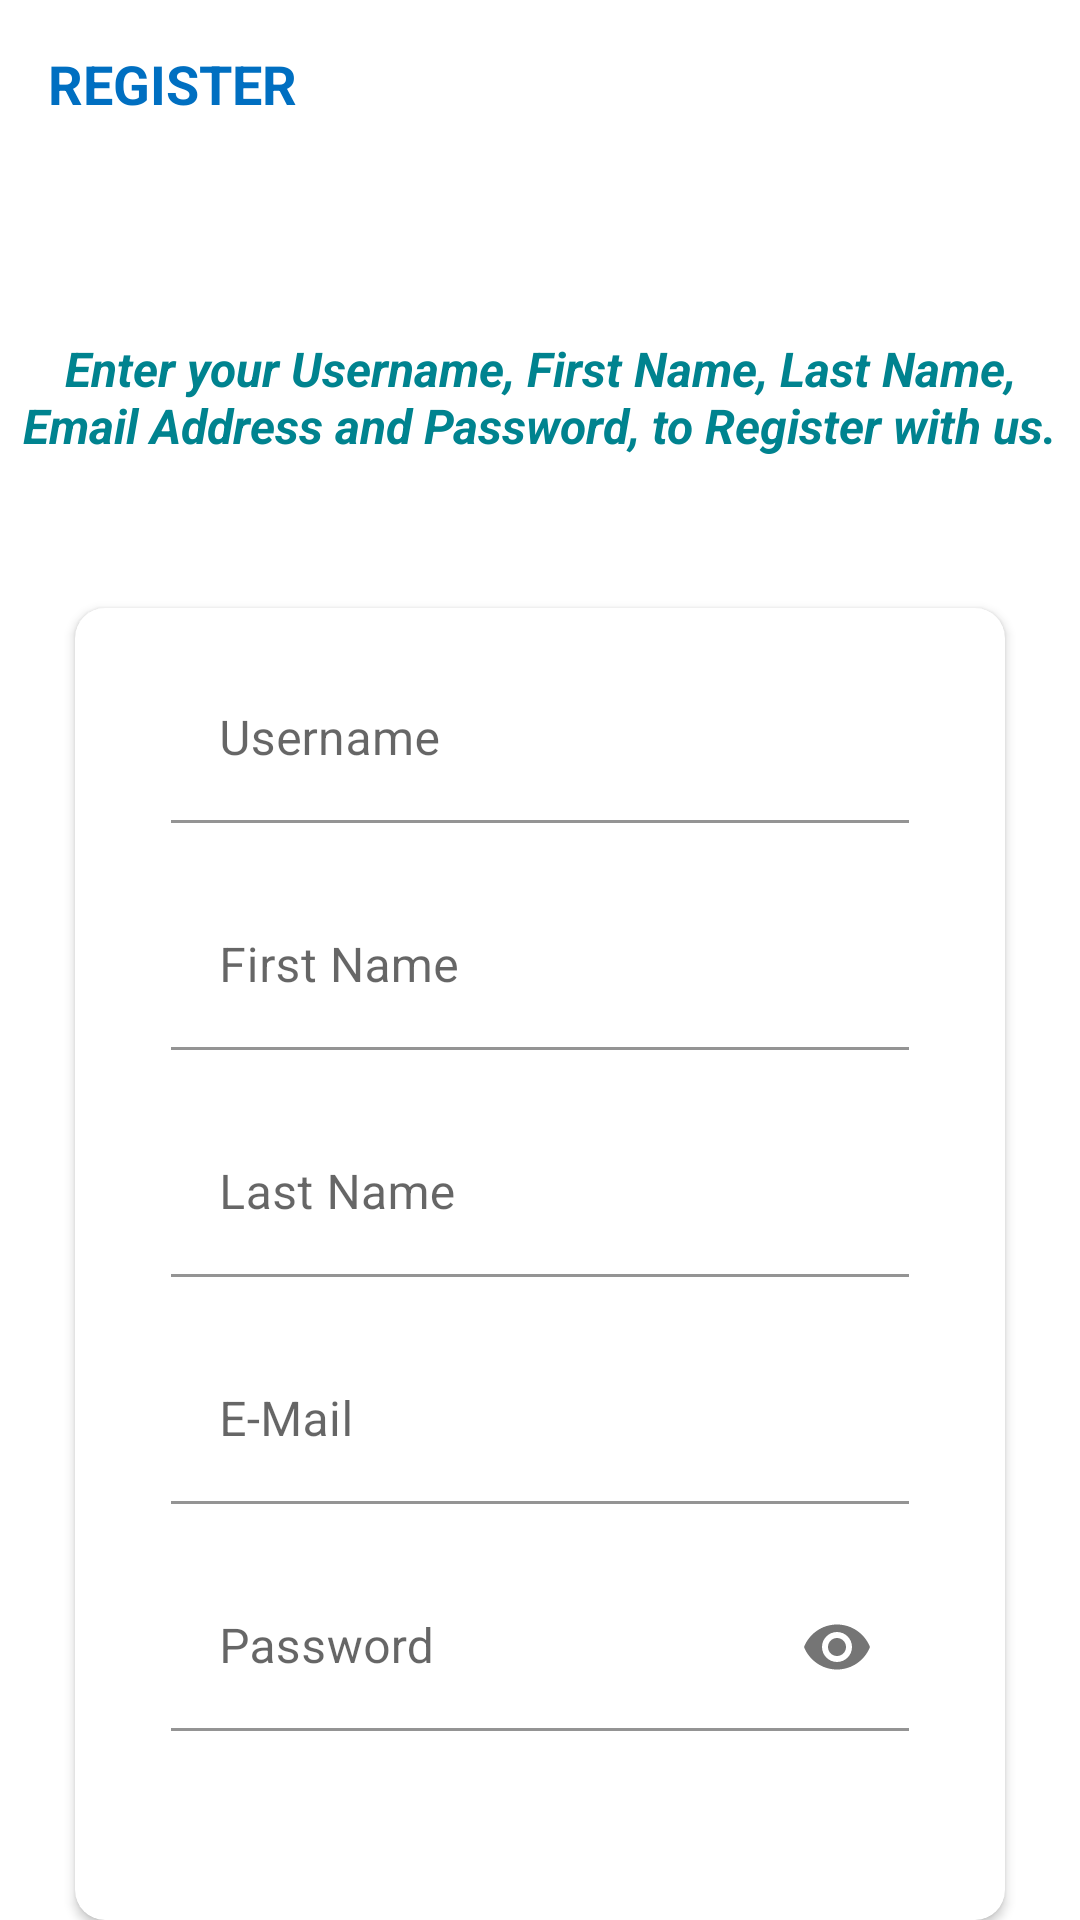

The Android layout XML behind this screen, and the referenced resources:
<!-- AndroidManifest.xml: application theme Theme.FlaamAndroid -->
<!-- res/layout/fragment_register.xml -->
<?xml version="1.0" encoding="utf-8"?>
<LinearLayout xmlns:android="http://schemas.android.com/apk/res/android"
    xmlns:app="http://schemas.android.com/apk/res-auto"
    xmlns:tools="http://schemas.android.com/tools"
    android:layout_width="match_parent"
    android:layout_height="match_parent"
    android:orientation="vertical">

    <androidx.appcompat.widget.Toolbar
        android:id="@+id/toolbar_register_fragment"
        android:layout_width="match_parent"
        android:layout_height="?attr/actionBarSize">

        <TextView
            android:id="@+id/tv_register_title"
            android:layout_width="match_parent"
            android:layout_height="match_parent"
            android:gravity="center_vertical"
            android:text="@string/register"
            android:textColor="@color/secondaryDarkColor"
            android:textSize="18sp"
            android:textStyle="bold" />

    </androidx.appcompat.widget.Toolbar>

    <LinearLayout
        android:layout_width="match_parent"
        android:layout_height="match_parent"
        android:layout_gravity="center"
        android:layout_marginTop="40dp"
        android:orientation="vertical">

        <TextView
            android:layout_width="match_parent"
            android:layout_height="wrap_content"
            android:layout_marginTop="16dp"
            android:gravity="center"
            android:text="@string/register_description_text"
            android:textAlignment="center"
            android:textColor="@color/primaryDarkColor2"
            android:textSize="16sp"
            android:textStyle="italic|bold" />

        <androidx.cardview.widget.CardView
            android:layout_width="match_parent"
            android:layout_height="wrap_content"
            android:layout_marginStart="25dp"
            android:layout_marginTop="50dp"
            android:layout_marginEnd="25dp"
            android:elevation="10dp"
            app:cardCornerRadius="10dp">

            <LinearLayout
                android:layout_width="match_parent"
                android:layout_height="wrap_content"
                android:orientation="vertical"
                android:padding="16dp">

                <com.google.android.material.textfield.TextInputLayout
                    android:id="@+id/til_username_fragment_register"
                    android:layout_width="match_parent"
                    android:layout_height="wrap_content"
                    android:layout_marginStart="16dp"
                    android:layout_marginEnd="16dp"
                    android:background="@android:color/transparent"
                    app:boxBackgroundColor="@android:color/transparent">

                    <com.google.android.material.textfield.TextInputEditText
                        android:id="@+id/et_username_register"
                        android:layout_width="match_parent"
                        android:layout_height="wrap_content"
                        android:hint="@string/username"
                        android:imeOptions="actionDone"
                        android:singleLine="true"
                        android:textSize="16sp"
                        tools:ignore="SpeakableTextPresentCheck" />
                </com.google.android.material.textfield.TextInputLayout>

                <com.google.android.material.textfield.TextInputLayout
                    android:id="@+id/til_fname_fragment_register"
                    android:layout_width="match_parent"
                    android:layout_height="wrap_content"
                    android:layout_marginStart="16dp"
                    android:layout_marginTop="20dp"
                    android:layout_marginEnd="16dp"
                    android:background="@android:color/transparent"
                    app:boxBackgroundColor="@android:color/transparent">

                    <com.google.android.material.textfield.TextInputEditText
                        android:id="@+id/et_fname_register"
                        android:layout_width="match_parent"
                        android:layout_height="wrap_content"
                        android:hint="@string/first_name"
                        android:imeOptions="actionDone"
                        android:inputType="textPersonName"
                        android:singleLine="true"
                        android:textSize="16sp"
                        tools:ignore="SpeakableTextPresentCheck" />
                </com.google.android.material.textfield.TextInputLayout>

                <com.google.android.material.textfield.TextInputLayout
                    android:id="@+id/til_lname_fragment_register"
                    android:layout_width="match_parent"
                    android:layout_height="wrap_content"
                    android:layout_marginStart="16dp"
                    android:layout_marginTop="20dp"
                    android:layout_marginEnd="16dp"
                    android:background="@android:color/transparent"
                    app:boxBackgroundColor="@android:color/transparent">

                    <com.google.android.material.textfield.TextInputEditText
                        android:id="@+id/et_lname_register"
                        android:layout_width="match_parent"
                        android:layout_height="wrap_content"
                        android:hint="@string/last_name"
                        android:imeOptions="actionDone"
                        android:inputType="textPersonName"
                        android:singleLine="true"
                        android:textSize="16sp"
                        tools:ignore="SpeakableTextPresentCheck" />
                </com.google.android.material.textfield.TextInputLayout>

                <com.google.android.material.textfield.TextInputLayout
                    android:id="@+id/til_email_fragment_register"
                    android:layout_width="match_parent"
                    android:layout_height="wrap_content"
                    android:layout_marginStart="16dp"
                    android:layout_marginTop="20dp"
                    android:layout_marginEnd="16dp"
                    android:background="@android:color/transparent"
                    app:boxBackgroundColor="@android:color/transparent">

                    <com.google.android.material.textfield.TextInputEditText
                        android:id="@+id/et_email_register"
                        android:layout_width="match_parent"
                        android:layout_height="wrap_content"
                        android:hint="@string/email"
                        android:imeOptions="actionDone"
                        android:inputType="textEmailAddress"
                        android:singleLine="true"
                        android:textSize="16sp"
                        tools:ignore="SpeakableTextPresentCheck" />
                </com.google.android.material.textfield.TextInputLayout>

                <com.google.android.material.textfield.TextInputLayout
                    android:id="@+id/til_password_fragment_register"
                    android:layout_width="match_parent"
                    android:layout_height="wrap_content"
                    android:layout_marginStart="16dp"
                    android:layout_marginTop="20dp"
                    android:layout_marginEnd="16dp"
                    android:background="@android:color/transparent"
                    app:boxBackgroundColor="@android:color/transparent"
                    app:passwordToggleEnabled="true">

                    <com.google.android.material.textfield.TextInputEditText
                        android:id="@+id/et_password_register"
                        android:layout_width="match_parent"
                        android:layout_height="wrap_content"
                        android:hint="@string/password"
                        android:imeOptions="actionDone"
                        android:inputType="textPassword"
                        android:singleLine="true"
                        android:textSize="16sp"
                        tools:ignore="SpeakableTextPresentCheck" />
                </com.google.android.material.textfield.TextInputLayout>

                <androidx.appcompat.widget.AppCompatButton
                    android:id="@+id/btn_register"
                    android:layout_width="match_parent"
                    android:layout_height="wrap_content"
                    android:layout_gravity="center"
                    android:layout_marginStart="20dp"
                    android:layout_marginTop="30dp"
                    android:layout_marginEnd="20dp"
                    android:background="@drawable/shape_button_rounded_gradient"
                    android:foreground="?attr/selectableItemBackground"
                    android:gravity="center"
                    android:paddingTop="8dp"
                    android:paddingBottom="8dp"
                    android:text="@string/register"
                    android:textColor="@android:color/white"
                    android:textSize="18sp" />
            </LinearLayout>
        </androidx.cardview.widget.CardView>
    </LinearLayout>

</LinearLayout>
<!-- resources referenced by this layout -->
<resources>
  <color name="primaryDarkColor2">#00838F</color>
  <color name="secondaryDarkColor">#006fc1</color>
  <string name="email">E-Mail</string>
  <string name="first_name">First Name</string>
  <string name="last_name">Last Name</string>
  <string name="password">Password</string>
  <string name="register">REGISTER</string>
  <string name="register_description_text">Enter your Username, First Name, Last Name,\nEmail Address and Password, to Register with us.</string>
  <string name="username">Username</string>
  <style name="Theme.FlaamAndroid" parent="Theme.MaterialComponents.DayNight.DarkActionBar">
          
          <item name="colorPrimary">@color/primaryColor</item>
          <item name="colorPrimaryVariant">@color/primaryDarkColor</item>
          <item name="colorOnPrimary">@color/primaryTextColor</item>
          <item name="colorAccent">@color/primaryAccentColor</item>
          
          <item name="colorSecondary">@color/secondaryColor</item>
          <item name="colorSecondaryVariant">@color/secondaryDarkColor</item>
          <item name="colorOnSecondary">@color/secondaryTextColor</item>
          
          <item name="android:statusBarColor" tools:targetApi="l">?attr/colorPrimaryVariant</item>
          
      </style>
  <color name="primaryColor">#69ebd0</color>
  <color name="primaryDarkColor">#2ab89f</color>
  <color name="primaryTextColor">#0d2f49</color>
  <color name="primaryAccentColor">#69ebd0</color>
  <color name="secondaryColor">#2a9df4</color>
  <color name="secondaryTextColor">#f0f0f0</color>
</resources>
